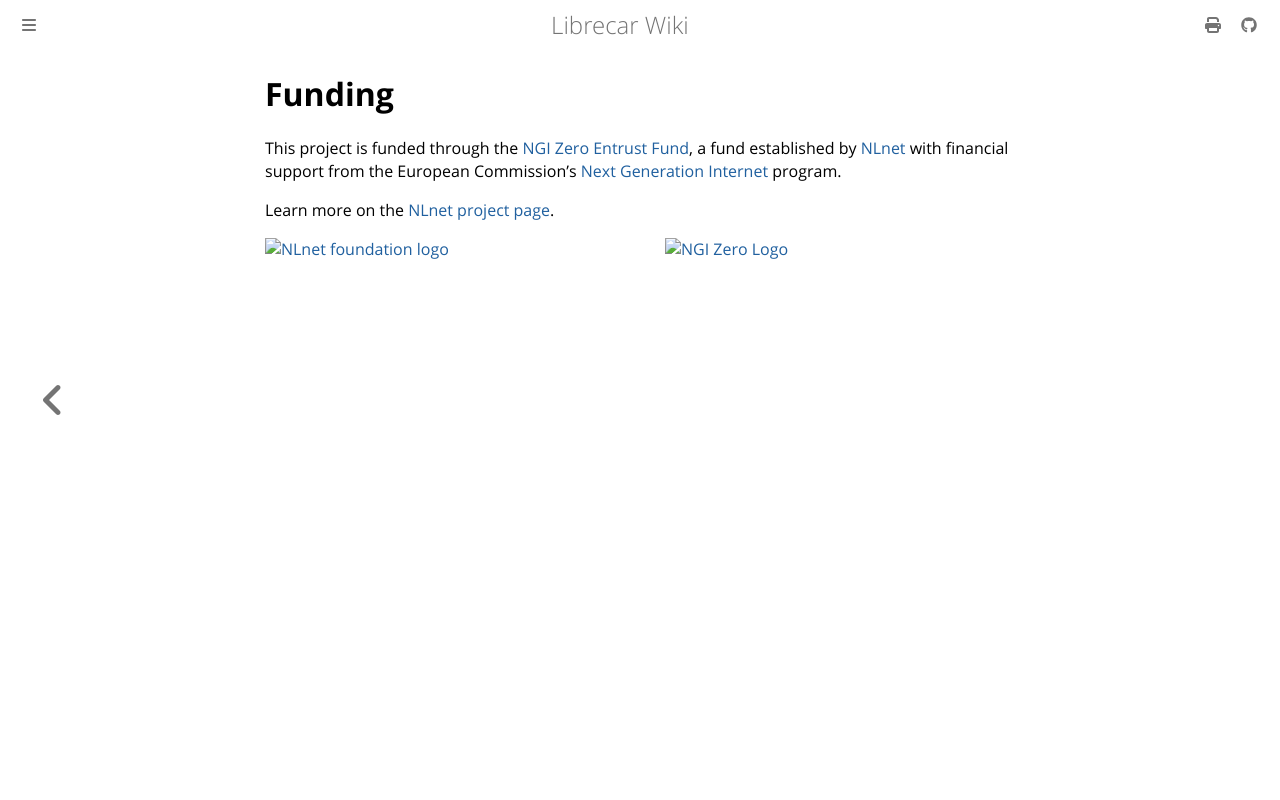

repository: disdi/librecar-wiki · page: Funding.html · generator: mdbook

# Funding

This project is funded through the [NGI Zero Entrust Fund](https://nlnet.nl/entrust/), a fund established by [NLnet](https://nlnet.nl/) with financial support from the European Commission’s [Next Generation Internet](https://www.ngi.eu/) program. 

Learn more on the [NLnet project page](https://nlnet.nl/project/LibreCarControl/).

[<img src="https://nlnet.nl/logo/banner.png" alt="NLnet foundation logo" width="20%" />](https://nlnet.nl) &nbsp;&nbsp;&nbsp;&nbsp;&nbsp;&nbsp;&nbsp;&nbsp;&nbsp;&nbsp;&nbsp;&nbsp;&nbsp;&nbsp;&nbsp;&nbsp;&nbsp;&nbsp;&nbsp;&nbsp;&nbsp;&nbsp;&nbsp;&nbsp;&nbsp;&nbsp;&nbsp;&nbsp;&nbsp;&nbsp;&nbsp;&nbsp;&nbsp;&nbsp;&nbsp;&nbsp;&nbsp;&nbsp;&nbsp;&nbsp;&nbsp;&nbsp;&nbsp;&nbsp;&nbsp;&nbsp;&nbsp;&nbsp;&nbsp;&nbsp; [<img src="https://nlnet.nl/image/logos/NGI0_tag.svg" alt="NGI Zero Logo" width="20%" />](https://nlnet.nl/entrust)
